Dataset: dataset (GitHub, RUT-MIIT-Projects/dataset). Classes: echinocactus, mimosa, monstera, orchid, rose.

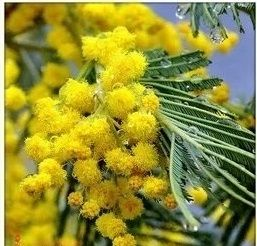
Label: mimosa

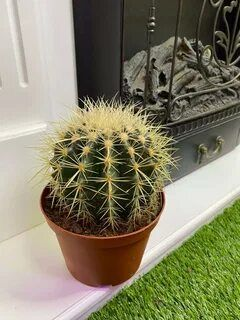
Label: echinocactus

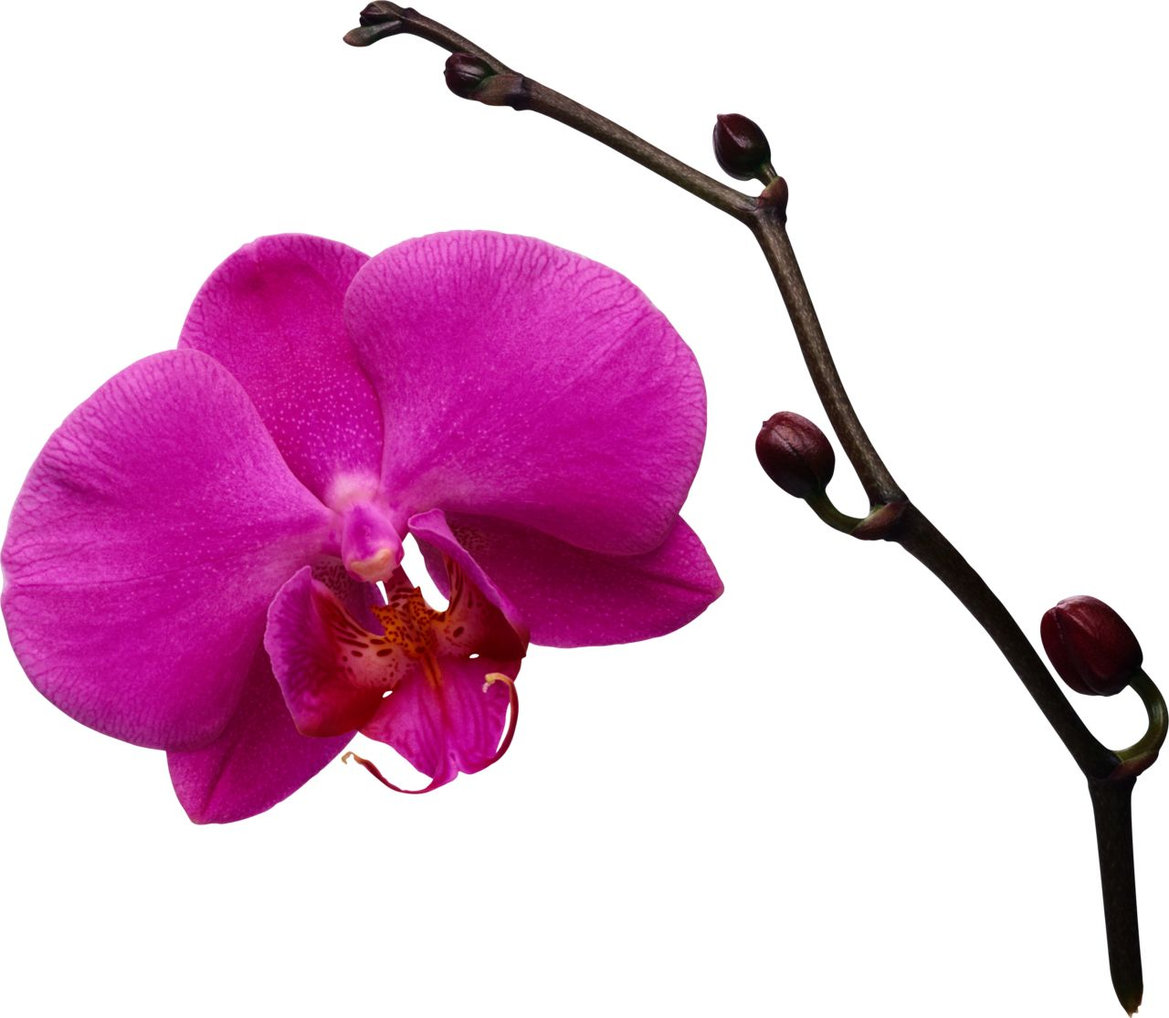
Label: orchid

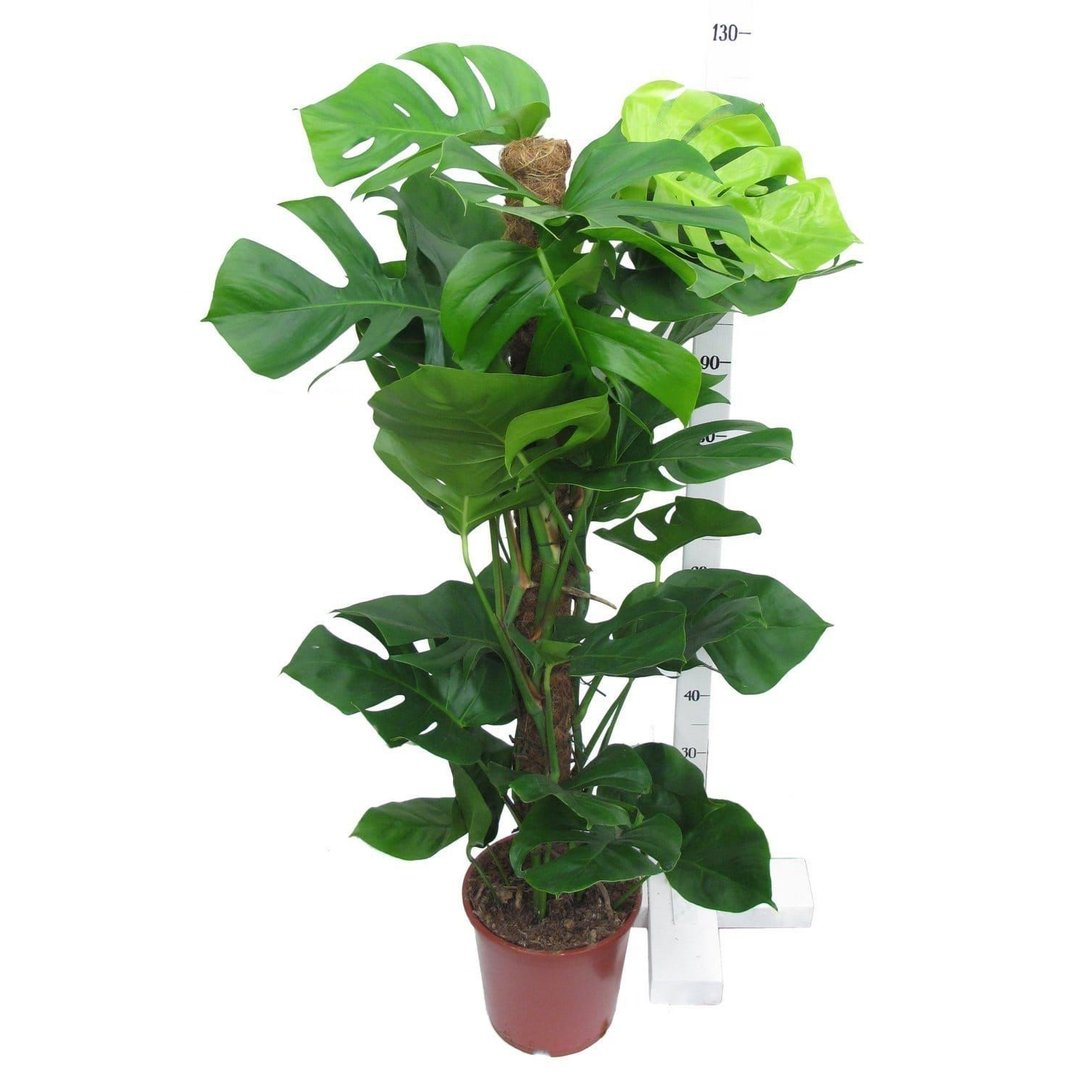
Label: monstera

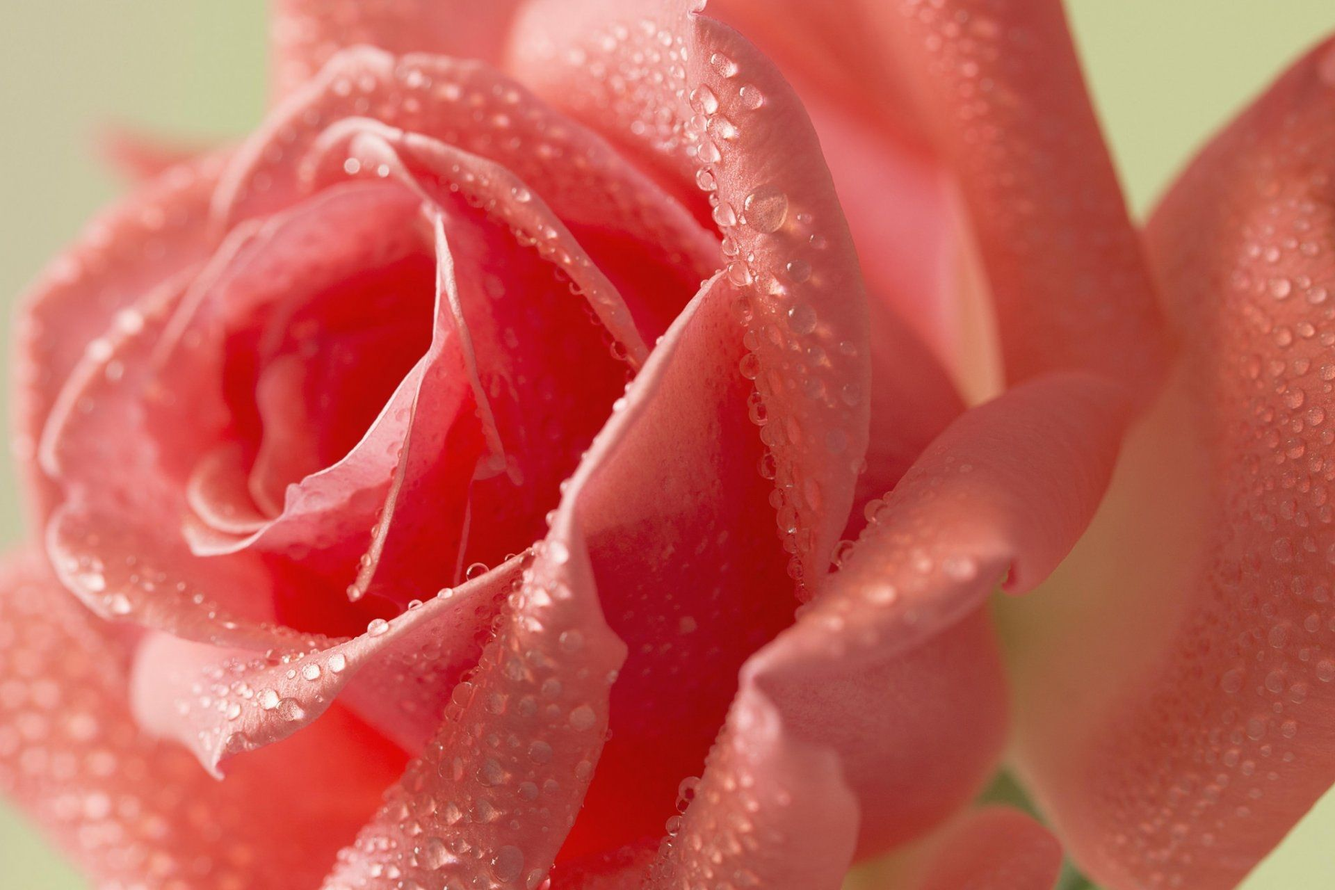
Label: rose

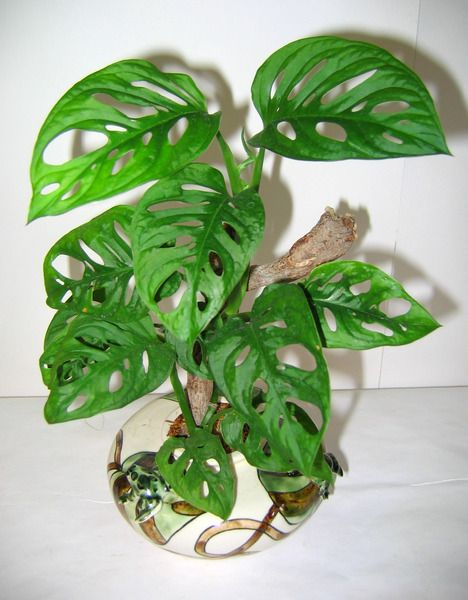
Label: monstera
